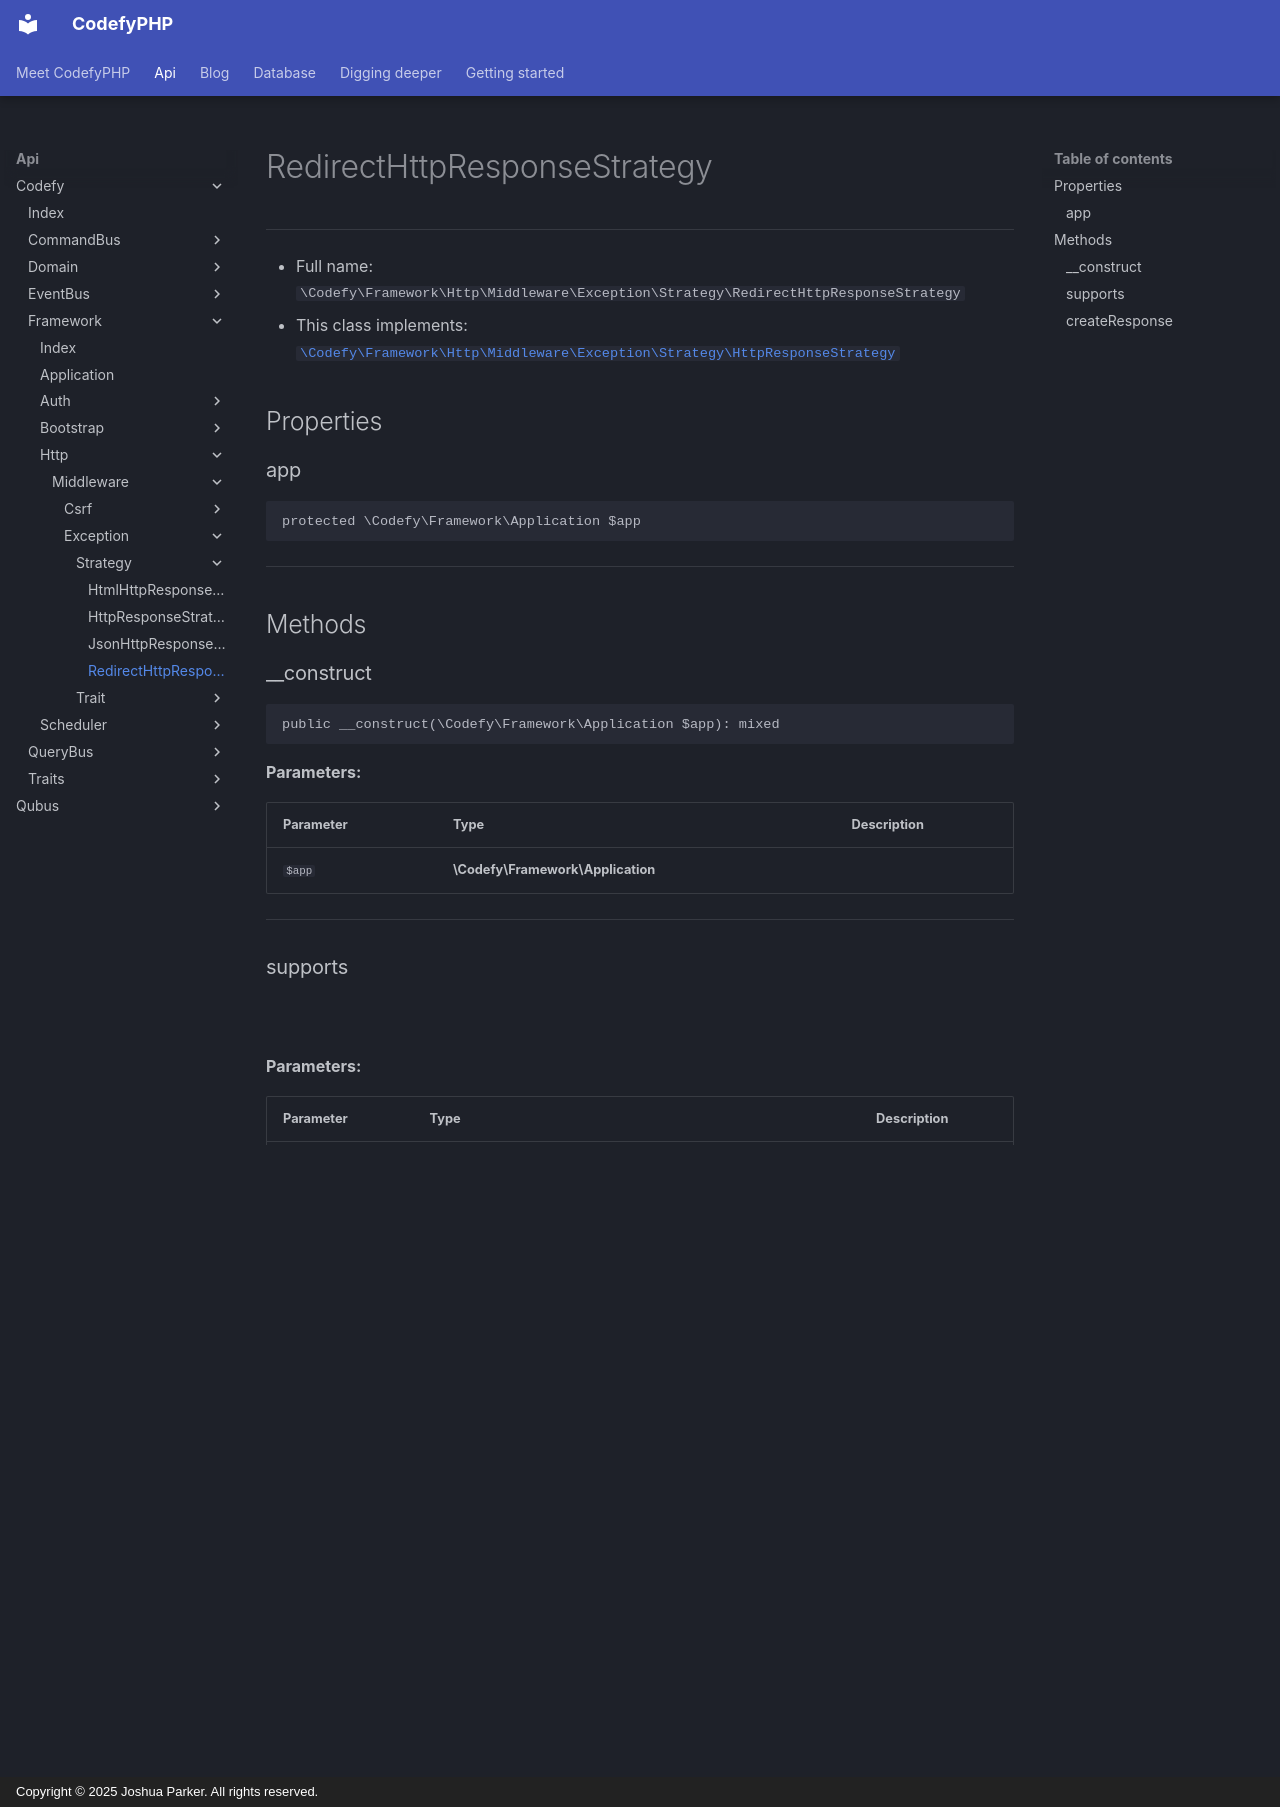

repository: codefyphp/docs · page: api/Codefy/Framework/Http/Middleware/Exception/Strategy/RedirectHttpResponseStrategy/index.html · generator: mkdocs · copyright: Copyright © 2025 Joshua Parker. All rights reserved.

# RedirectHttpResponseStrategy

***

* Full name: `\Codefy\Framework\Http\Middleware\Exception\Strategy\RedirectHttpResponseStrategy`
* This class implements:
  [`\Codefy\Framework\Http\Middleware\Exception\Strategy\HttpResponseStrategy`](./HttpResponseStrategy.md)

## Properties

### app

```php
protected \Codefy\Framework\Application $app
```

***

## Methods

### __construct

```php
public __construct(\Codefy\Framework\Application $app): mixed
```

**Parameters:**

| Parameter | Type                              | Description |
|-----------|-----------------------------------|-------------|
| `$app`    | **\Codefy\Framework\Application** |             |

***

### supports

```php
public supports(\Throwable $e, \Psr\Http\Message\ServerRequestInterface $request): bool
```

**Parameters:**

| Parameter  | Type                                         | Description |
|------------|----------------------------------------------|-------------|
| `$e`       | **\Throwable**                               |             |
| `$request` | **\Psr\Http\Message\ServerRequestInterface** |             |

***

### createResponse

```php
public createResponse(\Throwable $e, \Psr\Http\Message\ServerRequestInterface $request): \Psr\Http\Message\ResponseInterface
```

**Parameters:**

| Parameter  | Type                                         | Description |
|------------|----------------------------------------------|-------------|
| `$e`       | **\Throwable**                               |             |
| `$request` | **\Psr\Http\Message\ServerRequestInterface** |             |

***
